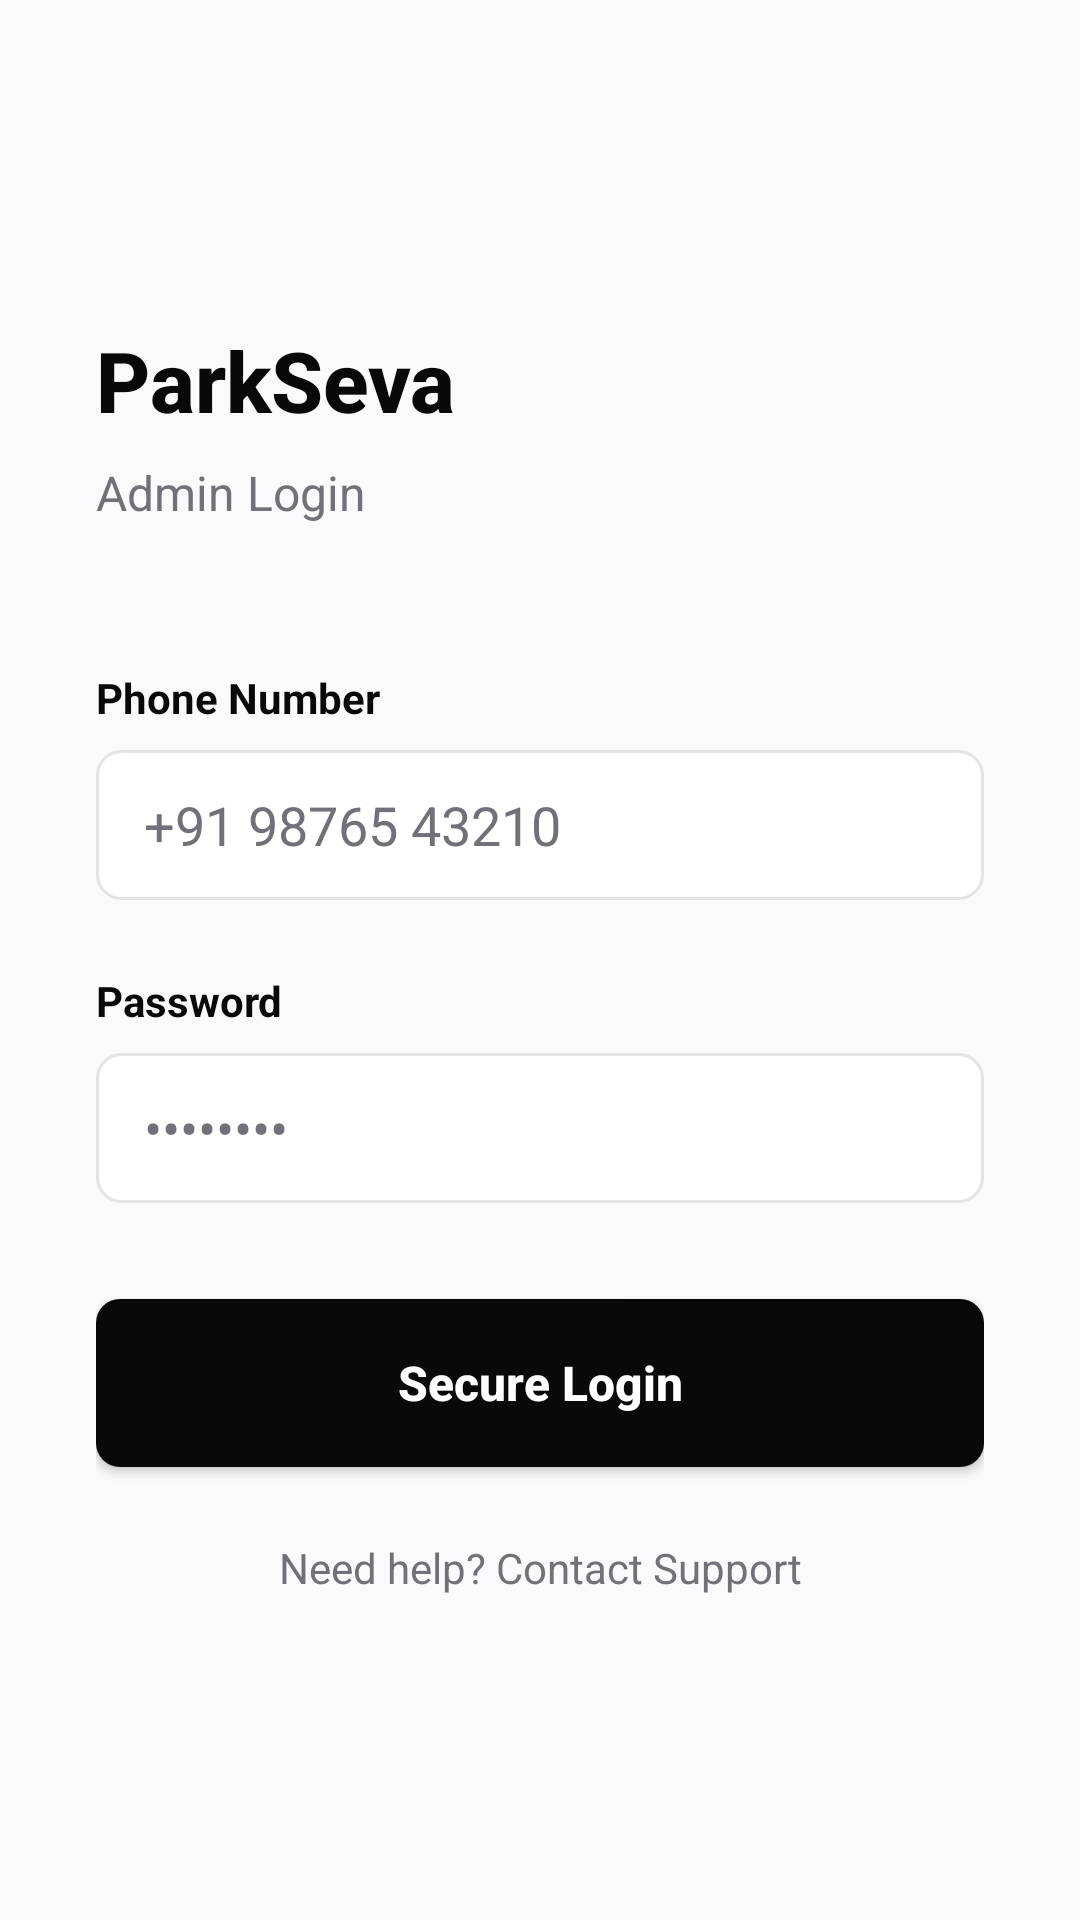

Produce the Android XML layout that renders to this screen, including the resource entries it uses.
<!-- AndroidManifest.xml: application theme Theme.ParkSeva -->
<!-- res/layout/activity_login.xml -->
<?xml version="1.0" encoding="utf-8"?>
<ScrollView xmlns:android="http://schemas.android.com/apk/res/android"
    android:layout_width="match_parent"
    android:layout_height="match_parent"
    android:background="@color/bg_body"
    android:fillViewport="true">

    <LinearLayout
        android:layout_width="match_parent"
        android:layout_height="wrap_content"
        android:gravity="center_vertical"
        android:orientation="vertical"
        android:padding="32dp">

        <TextView
            android:layout_width="match_parent"
            android:layout_height="wrap_content"
            android:layout_marginBottom="8dp"
            android:fontFamily="sans-serif-medium"
            android:text="ParkSeva"
            android:textColor="@color/text_main"
            android:textSize="28sp"
            android:textStyle="bold" />

        <TextView
            android:layout_width="match_parent"
            android:layout_height="wrap_content"
            android:layout_marginBottom="48dp"
            android:text="Admin Login"
            android:textColor="@color/text_muted"
            android:textSize="16sp" />

        <TextView
            android:layout_width="match_parent"
            android:layout_height="wrap_content"
            android:layout_marginBottom="8dp"
            android:text="Phone Number"
            android:textColor="@color/text_main"
            android:textStyle="bold" />

        <EditText
            android:id="@+id/etPhoneNumber"
            android:layout_width="match_parent"
            android:layout_height="50dp"
            android:layout_marginBottom="24dp"
            android:background="@drawable/bg_input"
            android:hint="+91 98765 43210"
            android:inputType="phone"
            android:paddingHorizontal="16dp"
            android:textColor="@color/text_main"
            android:textColorHint="@color/text_muted" />

        <TextView
            android:layout_width="match_parent"
            android:layout_height="wrap_content"
            android:layout_marginBottom="8dp"
            android:text="Password"
            android:textColor="@color/text_main"
            android:textStyle="bold" />

        <EditText
            android:id="@+id/etPassword"
            android:layout_width="match_parent"
            android:layout_height="50dp"
            android:layout_marginBottom="32dp"
            android:background="@drawable/bg_input"
            android:hint="••••••••"
            android:inputType="textPassword"
            android:paddingHorizontal="16dp"
            android:textColor="@color/text_main"
            android:textColorHint="@color/text_muted" />

        <androidx.appcompat.widget.AppCompatButton
            android:id="@+id/btnLogin"
            android:layout_width="match_parent"
            android:layout_height="56dp"
            android:background="@drawable/bg_btn_primary"
            android:text="Secure Login"
            android:textAllCaps="false"
            android:textColor="@color/text_inverse"
            android:textSize="16sp"
            android:textStyle="bold" />

        <TextView
            android:id="@+id/tvRegister"
            android:layout_width="match_parent"
            android:layout_height="wrap_content"
            android:layout_marginTop="24dp"
            android:gravity="center"
            android:text="Need help? Contact Support"
            android:textColor="@color/text_muted"
            android:textSize="14sp" />

    </LinearLayout>
</ScrollView>
<!-- resources referenced by this layout -->
<resources>
  <color name="bg_body">#F9FAFB</color>
  <color name="text_inverse">#FFFFFF</color>
  <color name="text_main">#09090B</color>
  <color name="text_muted">#71717A</color>
  <!-- drawable bg_btn_primary (drawable) -->
  <?xml version="1.0" encoding="utf-8"?>
  <shape xmlns:android="http://schemas.android.com/apk/res/android">
      <solid android:color="@color/text_main" /> <corners android:radius="8dp" />
  </shape>
  <!-- drawable bg_input (drawable) -->
  <?xml version="1.0" encoding="utf-8"?>
  <shape xmlns:android="http://schemas.android.com/apk/res/android">
      <solid android:color="@color/bg_surface" />
      <corners android:radius="8dp" />
      <stroke android:width="1dp" android:color="@color/border" />
  </shape>
  <style name="Theme.ParkSeva" parent="Base.Theme.ParkSeva" />
  <color name="bg_surface">#FFFFFF</color>
  <color name="border">#E4E4E7</color>
  <style name="Base.Theme.ParkSeva" parent="Theme.Material3.DayNight.NoActionBar">
          
          
      </style>
</resources>
